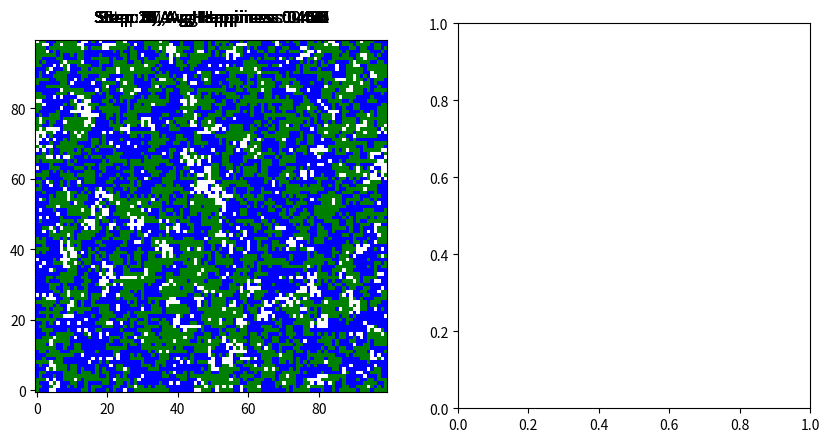

Here is the Python script that generated this plot:
import numpy as np
from random import shuffle
# import matplotlib
import matplotlib.pyplot as plt
import matplotlib.animation as animation
from matplotlib import colors


## Functions
def initializeMatrix(nWidth, occupRate, gRatios):
	assert (0 <= occupRate <= 1), ...
	"Occupancy Rate must be between 0 and 1."
	assert (sum(gRatios) == 1), "Sum of weights must be 1."

	nGroups: int = len(gRatios)
	nNodes = nWidth ** 2
	nodes = [0] * nNodes

	startNode = (1 - occupRate) * nNodes
	startNode = int(round(startNode))

	for i in range(nGroups):
		idG = i + 1
		nNodesThisGroup = gRatios[i] * nNodes * occupRate
		nNodesThisGroup = int(round(nNodesThisGroup))
		endNode = startNode + nNodesThisGroup

		if i == (nGroups - 1) and endNode < nNodes:
			nodes[startNode:] = [idG] * len(nodes[startNode:])
		elif endNode > nNodes:
			nodes[startNode:] = [idG] * len(nodes[startNode:])
			break
		else:
			nodes[startNode: endNode] = [idG] * (endNode - startNode)

		startNode += nNodesThisGroup
		endNode += nNodesThisGroup

	shuffle(nodes)
	return np.reshape(nodes, (nWidth, nWidth))


def calcHappiness(aggMap, weightMat, likeMat, threshold):
	assert (np.size(weightMat,0)%2 == 1 and np.size(weightMat,1)%2 == 1), ...
	"Number of rows and columns of weight matrix should be both odd numbers."

	nRow = np.size(aggMap,0)
	nCol = np.size(aggMap,1)

	rVer = (np.size(weightMat,0) - 1) / 2
	rHor = (np.size(weightMat,1) - 1) / 2
	rVer = int(round(rVer))
	rHor = int(round(rHor))
	
	happMat = np.zeros_like(aggMap, float)
	vacancyList = []
	unHappyList = []

	for i in range(nRow):
		for j in range(nCol):
			myGroup = aggMap[i,j]
			# print(myGroup)
			if myGroup == 0:
				vacancyList.append([i,j])
			else:
				locMap = aggMap[max(0,i-rVer) : min(nRow,i+rVer+1),:][:,max(0,j-rHor) : min(nCol,j+rHor+1)]
				wMt = np.copy(weightMat)
				if i < rVer:
					wMt = wMt[(rVer-i):,:]
				if (nRow - 1 - i) < rVer:
					wMt = wMt[:nRow-i+rVer,:]
				if j < rHor:
					wMt = wMt[:,(rHor-j):]
				if (nCol - 1 - j) < rHor:
					wMt = wMt[:,:nCol-j+rHor]
				
				locLikeMap = np.zeros_like(locMap, float)
				for k in range(np.size(locMap,0)):
					for l in range(np.size(locMap,1)):
						locLikeMap[k,l] = likeMat[myGroup][locMap[k,l]]

				locHappMap = locLikeMap * wMt
				happVal = locHappMap.sum()

				# Maximum happiness is calculated with all 1's in local like map
				# Happiness is the proportion of max happiness.
				maxLocHappMap = np.ones_like(locMap, float) * wMt
				maxHapp = maxLocHappMap.sum()
				happScale = happVal / maxHapp
				happMat[i,j] = happScale
				if happScale < threshold:
					unHappyList.append([i,j])

	return happMat, vacancyList, unHappyList


def move(aggMap, unHappyList, vacancyList, movingSize):
	moveOutList = []
	moveInList = []
	actualMoveSize = min(len(unHappyList), len(vacancyList), movingSize)
	moveOutIdxList = np.random.choice(len(unHappyList), actualMoveSize, replace=False)
	for i in moveOutIdxList:
		moveOutList.append(unHappyList[i])

	moveInIdxList = np.random.choice(len(vacancyList), actualMoveSize, replace=False)
	for i in moveInIdxList:
		moveInList.append(vacancyList[i])

	for outIdx, inIdx in zip(moveOutList, moveInList):
		aggMap[outIdx[0],outIdx[1]], aggMap[inIdx[0],inIdx[1]] = aggMap[inIdx[0],inIdx[1]], aggMap[outIdx[0],outIdx[1]]
	return aggMap


if "__main__" == __name__:
	# Weights of impact from neighbors, this person is in the center of te matrix.
	# Rows and columns must be odd numbers.

	# Example in class
	# weightMat = np.array([[1,1,1],
	# 					  [1,0,1],
	# 					  [1,1,1]])

	# Manhattan distance of 2, impact decreases by distance
	weightMatrix =np.array([[0.0,0.0,0.5,0.0,0.0],
							[0.0,0.5,1.0,0.5,0.0],
							[0.5,1.0,0.0,1.0,0.5],
							[0.0,0.5,1.0,0.5,0.0],
							[0.0,0.0,0.5,0.0,0.0]])


	# Like Matrix is the likeliness between groups
	# LikeMat[2][3] is how much group 2 likes group 3
	# First row and column is the empty space
	likeMatrix=[[0.0, 0.0, 0.0],
				[0.0, 0.7, 0.3],
				[0.0, 0.3, 0.7]]

	# likeMatrix = [[1,0,0],
	# 		   [0,1,0],
	# 		   [0,0,1]]

	width = 100
	occupancyRate = 0.9
	groupRatios = [.5,.5]
	thres = 0.5
	moveSize = 100
	maxSteps = 30

	aggregationMap = initializeMatrix(width, occupancyRate, groupRatios)
	print(aggregationMap)

	# get the percentiles and set the threshold accordingly
	happMatrix, vaccancyList, unHappyL = calcHappiness(aggregationMap, weightMatrix, likeMatrix, thres)
	happList = happMatrix.reshape(-1)
	index = np.argwhere(happList==0)
	happList = np.delete(happList, index)
	print("Minimum happiness: {}".format(np.amin(happList)))

	percList = np.linspace(0, 100, num=11)
	for p in percList:
		val = np.percentile(happList, p)
		print("{}% percentile: {}".format(p, val))

	thres = np.percentile(happList, 20)

	#############################################################################################
	# Plot
	#############################################################################################
	fig = plt.figure(figsize=(10,5))
	ax1 = fig.add_subplot(1,2,1)
	ax2 = fig.add_subplot(1,2,2)

	ims = []
	cmap = colors.ListedColormap(['white', 'cyan', 'blue', 'green'])

	for s in range(maxSteps):

		happMatrix, vaccancyList, unHappyL = calcHappiness(aggregationMap, weightMatrix, likeMatrix, thres)
		avgHappiness = happMatrix.mean() / occupancyRate
		if len(unHappyL) == 0:
			print("Everyone's happy! Step: {}".format(s))
			break
		aggregationMap = move(aggregationMap, unHappyL, vaccancyList, moveSize)
		print("step: {}".format(s))
		# print(aggregationMap)
		title1 = ax1.text(0.5,1.05,"Step: {}, Avg Happiness: {}".format(s, round(avgHappiness,3)),
						size=plt.rcParams["axes.titlesize"],
						ha="center", transform=ax1.transAxes, )
		im1 = ax1.imshow(aggregationMap, interpolation='nearest', origin='lower', cmap=cmap, animated=True)
		# im2 = ax2.hist(np.linspace(0, 100, num=100))
		ims.append([im1, title1])

	ani = animation.ArtistAnimation(fig, ims, interval=100, blit=False, repeat=True)
	# ani.save('aggregation_w{}_occRate{}_th{}.mp4'.format(width, occupancyRate, round(thres,2)))
	plt.show()



	# fig = plt.figure(figsize=(6,8))
	# axMap = fig.add_subplot(2,1,1)
	# axHis = fig.add_subplot(2,2,3)
	# axCur = fig.add_subplot(2,2,4)
	#
	# ims = []
	# cmap = matplotlib.colors.ListedColormap(['white', 'cyan', 'blue', 'green'])
	#
	# def updateData(curr):
	# 	for ax in (ax1, ax2, ax3, ax4):
	# 		ax.clear()
	# 	ax1.hist(x1[:curr], normed=True, bins=np.linspace(-6,1, num=21), alpha=0.5)
	# 	ax2.hist(x2[:curr], normed=True, bins=np.linspace(0,15,num=21), alpha=0.5)
	# 	ax3.hist(x3[:curr], normed=True, bins=np.linspace(7,20,num=21), alpha=0.5)
	# 	ax4.hist(x4[:curr], normed=True, bins=np.linspace(14,20,num=21), alpha=0.5)
	#
	# ani = animation.FuncAnimation(fig, updateData, interval=100, repeat=False)
	#
	# plt.show()
